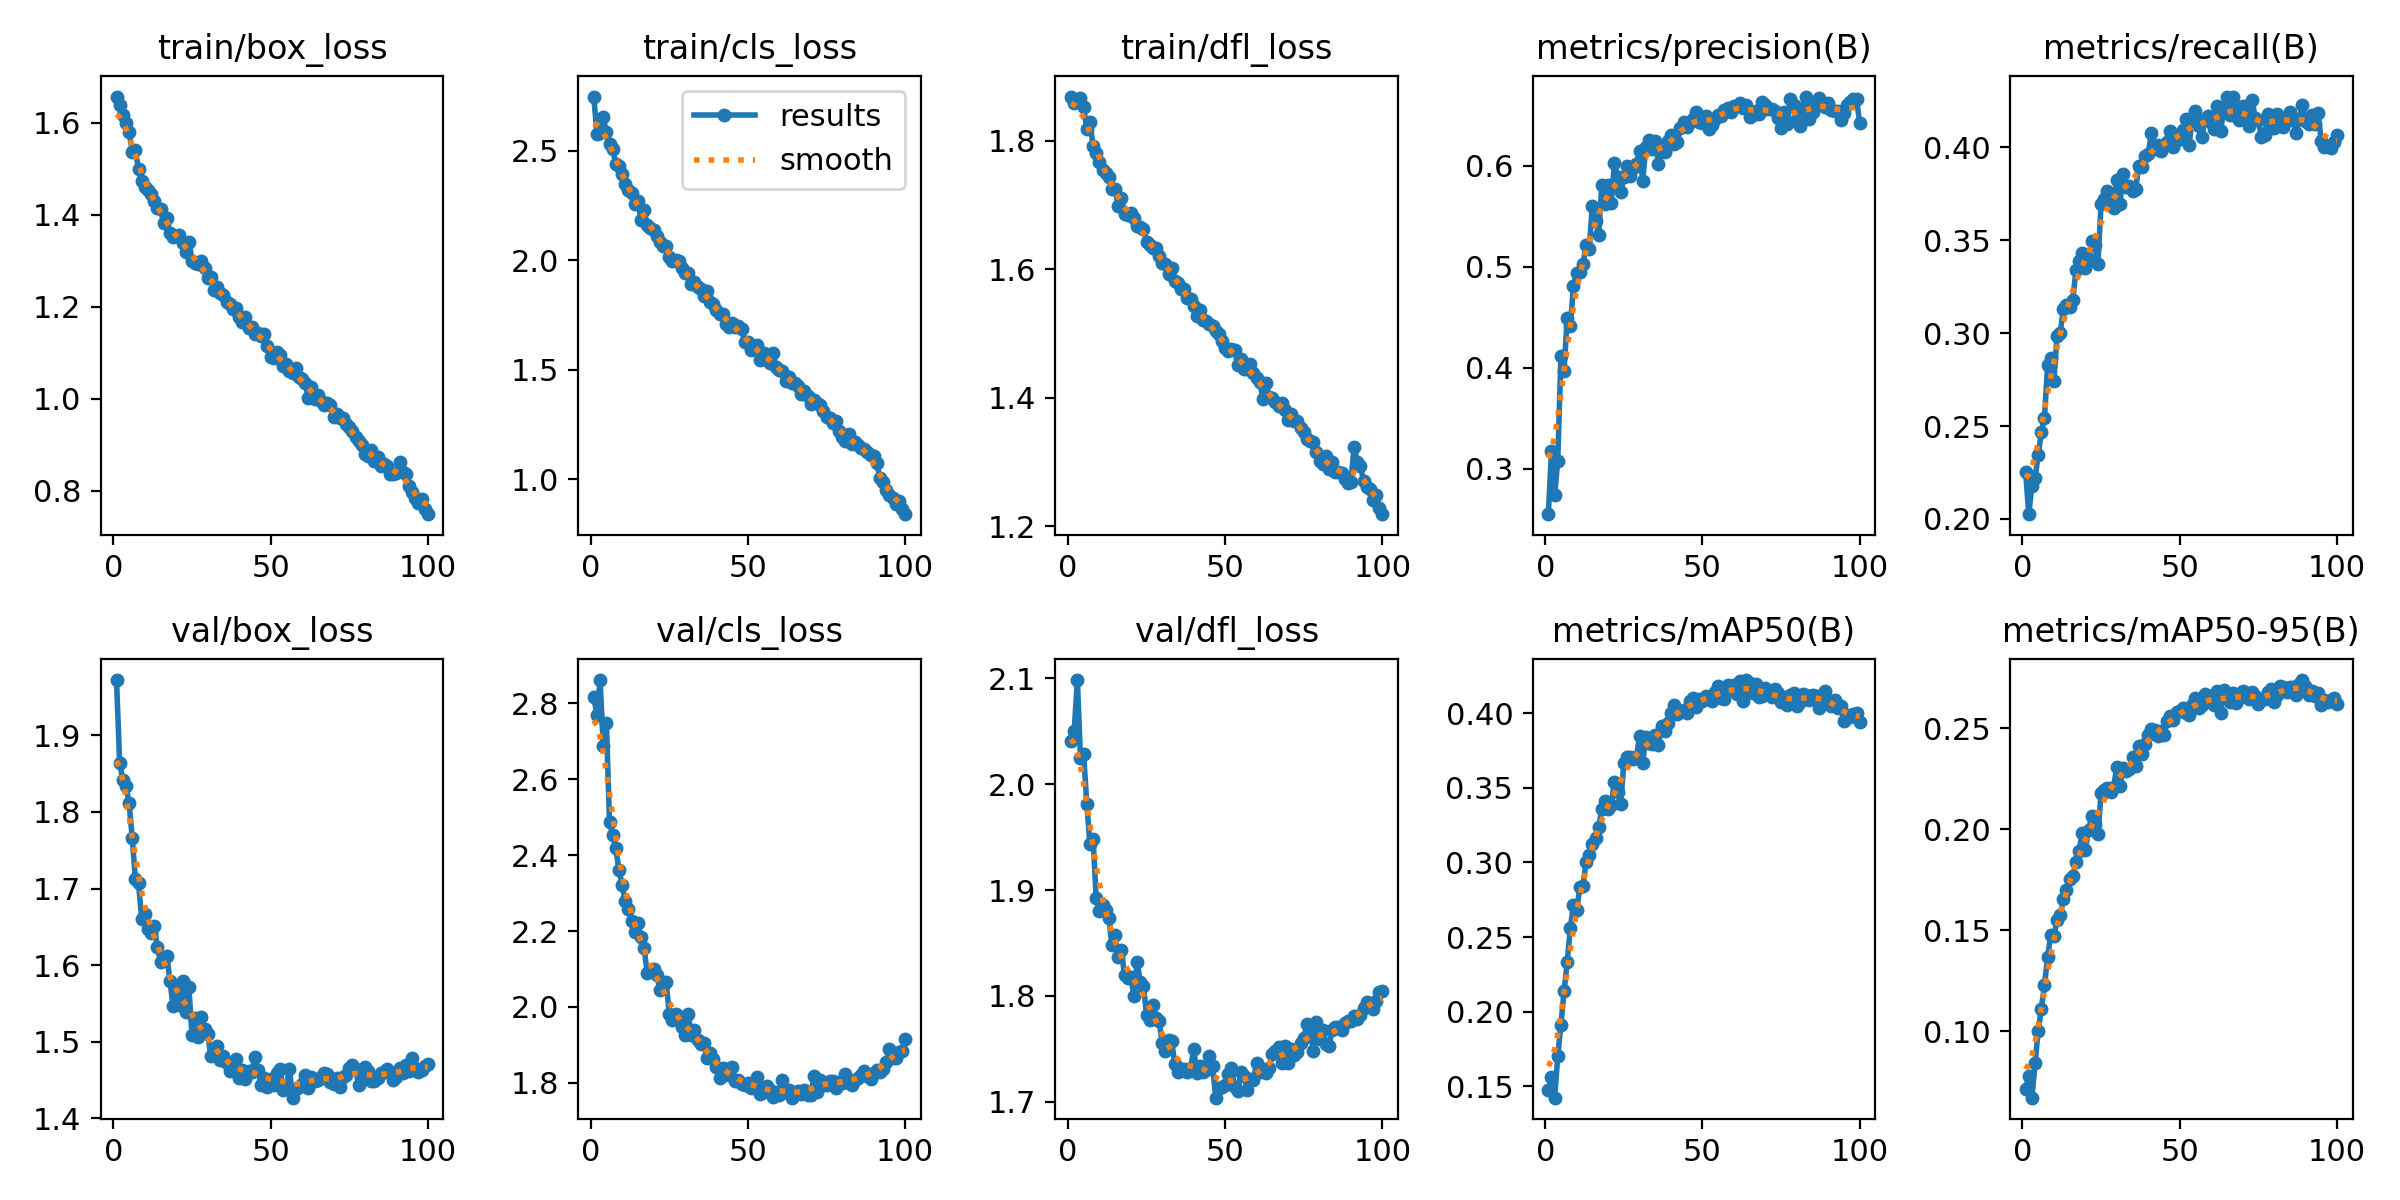

The data file committed next to this chart (first rows):
epoch, time, train/box_loss, train/cls_loss, train/dfl_loss, metrics/precision(B), metrics/recall(B), metrics/mAP50(B), metrics/mAP50-95(B), val/box_loss, val/cls_loss, val/dfl_loss, lr/pg0, lr/pg1, lr/pg2
1, 115.1, 1.657, 2.746, 1.869, 0.2548, 0.2254, 0.1473, 0.07143, 1.972, 2.817, 2.041, 0.0002762, 0.0002762, 0.0002762
2, 230.7, 1.64, 2.577, 1.859, 0.3172, 0.2026, 0.156, 0.07774, 1.864, 2.77, 2.05, 0.0005489, 0.0005489, 0.0005489
3, 343.5, 1.616, 2.581, 1.862, 0.2735, 0.2177, 0.1424, 0.06707, 1.842, 2.862, 2.099, 0.0008166, 0.0008166, 0.0008166
4, 457.3, 1.6, 2.652, 1.867, 0.3079, 0.222, 0.1701, 0.0841, 1.834, 2.689, 2.025, 0.0008105, 0.0008105, 0.0008105
5, 571.5, 1.58, 2.583, 1.852, 0.4111, 0.2344, 0.1913, 0.1, 1.812, 2.748, 2.029, 0.000803, 0.000803, 0.000803
6, 683.3, 1.538, 2.528, 1.819, 0.3968, 0.2468, 0.2136, 0.1112, 1.766, 2.488, 1.982, 0.0007955, 0.0007955, 0.0007955
7, 794.9, 1.54, 2.507, 1.83, 0.449, 0.2545, 0.2331, 0.1229, 1.713, 2.453, 1.943, 0.000788, 0.000788, 0.000788
8, 907.5, 1.499, 2.438, 1.792, 0.4409, 0.2831, 0.2562, 0.1366, 1.707, 2.418, 1.948, 0.0007805, 0.0007805, 0.0007805
9, 1019, 1.474, 2.428, 1.781, 0.4807, 0.2864, 0.2717, 0.1478, 1.661, 2.361, 1.892, 0.000773, 0.000773, 0.000773
10, 1132, 1.46, 2.391, 1.767, 0.4938, 0.2744, 0.268, 0.1469, 1.667, 2.321, 1.88, 0.0007655, 0.0007655, 0.0007655
11, 1243, 1.455, 2.346, 1.755, 0.495, 0.2987, 0.2832, 0.1552, 1.647, 2.278, 1.886, 0.000758, 0.000758, 0.000758
12, 1355, 1.445, 2.321, 1.751, 0.5021, 0.3, 0.2842, 0.1573, 1.643, 2.257, 1.881, 0.0007505, 0.0007505, 0.0007505
13, 1468, 1.431, 2.308, 1.743, 0.5215, 0.313, 0.3, 0.1656, 1.651, 2.225, 1.874, 0.000743, 0.000743, 0.000743
14, 1580, 1.414, 2.254, 1.726, 0.5173, 0.3152, 0.3048, 0.1699, 1.623, 2.198, 1.848, 0.0007355, 0.0007355, 0.0007355
15, 1690, 1.412, 2.271, 1.725, 0.5604, 0.3142, 0.3121, 0.1756, 1.605, 2.222, 1.857, 0.000728, 0.000728, 0.000728
16, 1802, 1.381, 2.185, 1.699, 0.5454, 0.3177, 0.3164, 0.1768, 1.608, 2.185, 1.837, 0.0007205, 0.0007205, 0.0007205
17, 1914, 1.393, 2.228, 1.712, 0.5311, 0.334, 0.3237, 0.1836, 1.612, 2.155, 1.843, 0.000713, 0.000713, 0.000713
18, 2025, 1.36, 2.162, 1.687, 0.5807, 0.3386, 0.3354, 0.1893, 1.579, 2.089, 1.82, 0.0007056, 0.0007056, 0.0007056
19, 2137, 1.353, 2.147, 1.685, 0.5621, 0.3432, 0.3409, 0.1981, 1.546, 2.097, 1.817, 0.0006981, 0.0006981, 0.0006981
20, 2248, 1.354, 2.14, 1.687, 0.5809, 0.3353, 0.3357, 0.1898, 1.567, 2.099, 1.818, 0.0006906, 0.0006906, 0.0006906
21, 2360, 1.356, 2.112, 1.68, 0.5628, 0.3397, 0.3386, 0.1995, 1.547, 2.085, 1.799, 0.0006831, 0.0006831, 0.0006831
22, 2472, 1.339, 2.082, 1.668, 0.6026, 0.3495, 0.3538, 0.2064, 1.579, 2.046, 1.832, 0.0006756, 0.0006756, 0.0006756
23, 2584, 1.319, 2.064, 1.665, 0.5888, 0.3475, 0.3471, 0.2024, 1.539, 2.059, 1.813, 0.0006681, 0.0006681, 0.0006681
24, 2696, 1.342, 2.064, 1.663, 0.5735, 0.3373, 0.339, 0.1975, 1.571, 2.067, 1.81, 0.0006606, 0.0006606, 0.0006606
25, 2807, 1.3, 2.016, 1.643, 0.5882, 0.3696, 0.3664, 0.2178, 1.509, 1.982, 1.782, 0.0006531, 0.0006531, 0.0006531
26, 2919, 1.295, 1.998, 1.639, 0.5995, 0.3722, 0.3708, 0.2193, 1.531, 1.966, 1.777, 0.0006456, 0.0006456, 0.0006456
27, 3030, 1.293, 1.999, 1.633, 0.5898, 0.3766, 0.3705, 0.2202, 1.506, 1.982, 1.791, 0.0006381, 0.0006381, 0.0006381
28, 3141, 1.3, 1.994, 1.634, 0.5971, 0.3715, 0.3692, 0.2185, 1.532, 1.966, 1.779, 0.0006306, 0.0006306, 0.0006306
29, 3252, 1.286, 1.966, 1.621, 0.6012, 0.3673, 0.3705, 0.2211, 1.516, 1.948, 1.776, 0.0006231, 0.0006231, 0.0006231
30, 3363, 1.262, 1.94, 1.609, 0.6141, 0.3825, 0.3845, 0.2308, 1.51, 1.927, 1.755, 0.0006156, 0.0006156, 0.0006156
31, 3473, 1.264, 1.942, 1.609, 0.5847, 0.3697, 0.3664, 0.2213, 1.481, 1.983, 1.748, 0.0006081, 0.0006081, 0.0006081
32, 3584, 1.237, 1.891, 1.593, 0.6184, 0.3858, 0.3842, 0.23, 1.489, 1.926, 1.758, 0.0006006, 0.0006006, 0.0006006
33, 3695, 1.243, 1.9, 1.602, 0.6249, 0.3787, 0.3801, 0.229, 1.495, 1.939, 1.757, 0.0005931, 0.0005931, 0.0005931
34, 3806, 1.229, 1.877, 1.582, 0.6166, 0.3794, 0.3796, 0.23, 1.476, 1.914, 1.735, 0.0005856, 0.0005856, 0.0005856
35, 3917, 1.227, 1.868, 1.579, 0.6244, 0.3763, 0.3855, 0.2355, 1.481, 1.902, 1.728, 0.0005781, 0.0005781, 0.0005781
36, 4029, 1.21, 1.838, 1.569, 0.6014, 0.3777, 0.3789, 0.2312, 1.472, 1.905, 1.731, 0.0005706, 0.0005706, 0.0005706
37, 4139, 1.207, 1.858, 1.569, 0.6149, 0.39, 0.3911, 0.2412, 1.462, 1.867, 1.731, 0.0005631, 0.0005631, 0.0005631
38, 4252, 1.195, 1.808, 1.555, 0.6138, 0.3896, 0.388, 0.2372, 1.47, 1.878, 1.728, 0.0005556, 0.0005556, 0.0005556
39, 4362, 1.197, 1.799, 1.554, 0.6241, 0.3955, 0.3932, 0.2422, 1.477, 1.862, 1.731, 0.0005481, 0.0005481, 0.0005481
40, 4474, 1.178, 1.773, 1.543, 0.6304, 0.3965, 0.4, 0.2468, 1.453, 1.843, 1.75, 0.0005406, 0.0005406, 0.0005406
41, 4584, 1.167, 1.754, 1.528, 0.6214, 0.4078, 0.4057, 0.2498, 1.463, 1.813, 1.727, 0.0005331, 0.0005331, 0.0005331
42, 4695, 1.177, 1.756, 1.537, 0.6238, 0.3989, 0.3997, 0.2492, 1.451, 1.84, 1.734, 0.0005256, 0.0005256, 0.0005256
43, 4806, 1.155, 1.711, 1.521, 0.6367, 0.4014, 0.401, 0.246, 1.462, 1.836, 1.728, 0.0005181, 0.0005181, 0.0005181
44, 4916, 1.156, 1.696, 1.52, 0.6432, 0.3983, 0.4019, 0.2484, 1.461, 1.822, 1.73, 0.0005106, 0.0005106, 0.0005106
45, 5027, 1.141, 1.712, 1.515, 0.6378, 0.4007, 0.4003, 0.2464, 1.48, 1.841, 1.743, 0.0005031, 0.0005031, 0.0005031
46, 5138, 1.144, 1.696, 1.512, 0.6433, 0.4029, 0.4084, 0.2534, 1.464, 1.805, 1.733, 0.0004956, 0.0004956, 0.0004956
47, 5249, 1.137, 1.701, 1.504, 0.6458, 0.4086, 0.4103, 0.2561, 1.444, 1.807, 1.704, 0.0004881, 0.0004881, 0.0004881
48, 5359, 1.141, 1.685, 1.498, 0.6525, 0.4, 0.4039, 0.2541, 1.452, 1.796, 1.713, 0.0004806, 0.0004806, 0.0004806
49, 5470, 1.114, 1.628, 1.489, 0.6433, 0.404, 0.4091, 0.2582, 1.441, 1.794, 1.714, 0.0004731, 0.0004731, 0.0004731
50, 5581, 1.092, 1.626, 1.477, 0.6419, 0.4044, 0.4079, 0.2585, 1.451, 1.799, 1.716, 0.0004656, 0.0004656, 0.0004656
51, 5692, 1.09, 1.592, 1.473, 0.6495, 0.4093, 0.4115, 0.2598, 1.444, 1.786, 1.726, 0.0004581, 0.0004581, 0.0004581
52, 5804, 1.102, 1.6, 1.477, 0.6362, 0.415, 0.4103, 0.2574, 1.459, 1.799, 1.732, 0.0004507, 0.0004507, 0.0004507
53, 5916, 1.096, 1.615, 1.474, 0.6399, 0.4013, 0.4083, 0.2567, 1.464, 1.816, 1.713, 0.0004432, 0.0004432, 0.0004432
54, 6027, 1.072, 1.547, 1.451, 0.6463, 0.416, 0.4141, 0.2616, 1.437, 1.772, 1.71, 0.0004357, 0.0004357, 0.0004357
55, 6138, 1.076, 1.576, 1.461, 0.6505, 0.4198, 0.4181, 0.2651, 1.442, 1.776, 1.728, 0.0004282, 0.0004282, 0.0004282
56, 6249, 1.061, 1.547, 1.445, 0.6493, 0.4115, 0.4102, 0.2601, 1.464, 1.79, 1.725, 0.0004207, 0.0004207, 0.0004207
57, 6361, 1.057, 1.531, 1.445, 0.6546, 0.4057, 0.4097, 0.2616, 1.427, 1.782, 1.711, 0.0004132, 0.0004132, 0.0004132
58, 6472, 1.067, 1.576, 1.453, 0.6568, 0.4145, 0.4186, 0.2668, 1.438, 1.763, 1.721, 0.0004057, 0.0004057, 0.0004057
59, 6584, 1.048, 1.514, 1.438, 0.6534, 0.4171, 0.4152, 0.2638, 1.442, 1.776, 1.72, 0.0003982, 0.0003982, 0.0003982
60, 6696, 1.044, 1.499, 1.43, 0.6585, 0.4137, 0.419, 0.2661, 1.445, 1.769, 1.736, 0.0003907, 0.0003907, 0.0003907
... 40 more rows
